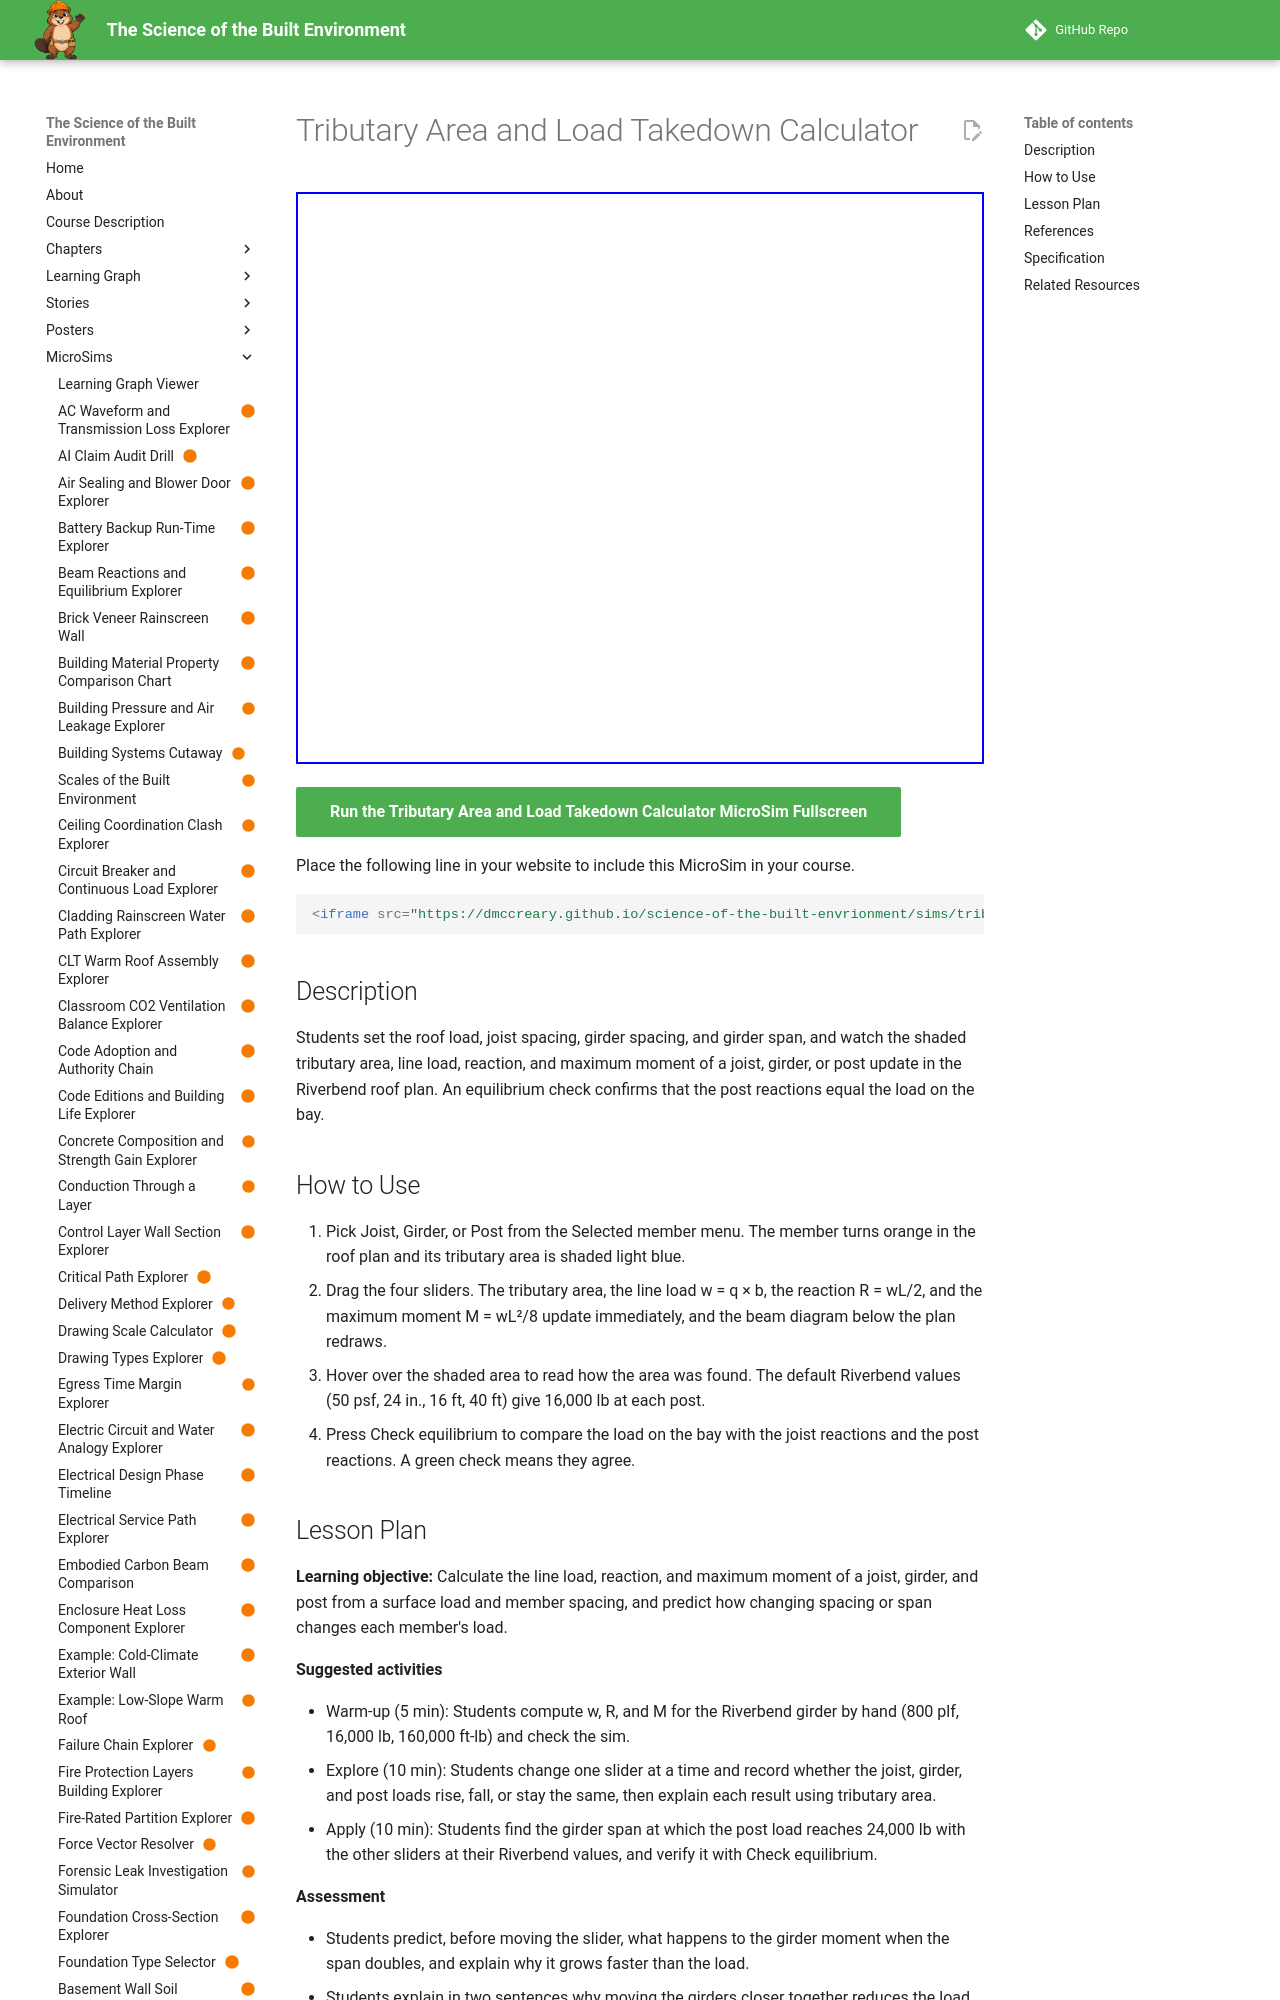

repository: dmccreary/science-of-the-built-envrionment · page: sims/tributary-area-roof-takedown-calculator/index.html · generator: mkdocs

---
title: "Tributary Area and Load Takedown Calculator"
description: "Students set the roof load, joist spacing, girder spacing, and girder span, and watch the shaded tributary area, line load, reaction, and maximum moment of a joist, girder, or post update in the Riverbend roof plan. An equilibrium check confirms that the post reactions equal the load on the bay."
image: /sims/tributary-area-roof-takedown-calculator/tributary-area-roof-takedown-calculator.png
og:image: /sims/tributary-area-roof-takedown-calculator/tributary-area-roof-takedown-calculator.png
twitter:image: /sims/tributary-area-roof-takedown-calculator/tributary-area-roof-takedown-calculator.png
social:
   cards: false
status: built
library: p5.js
bloom_level: Apply, Understand
---

# Tributary Area and Load Takedown Calculator

<iframe src="main.html" width="100%" height="572" scrolling="no"></iframe>

[Run the Tributary Area and Load Takedown Calculator MicroSim Fullscreen](main.html){ .md-button .md-button--primary }

Place the following line in your website to include this MicroSim in your course.

```html
<iframe src="https://dmccreary.github.io/science-of-the-built-envrionment/sims/tributary-area-roof-takedown-calculator/main.html" width="100%" height="572" scrolling="no"></iframe>
```

## Description

Students set the roof load, joist spacing, girder spacing, and girder span, and watch the shaded tributary area, line load, reaction, and maximum moment of a joist, girder, or post update in the Riverbend roof plan. An equilibrium check confirms that the post reactions equal the load on the bay.

## How to Use

1. Pick Joist, Girder, or Post from the Selected member menu. The member turns orange in the roof plan and its tributary area is shaded light blue.
2. Drag the four sliders. The tributary area, the line load w = q × b, the reaction R = wL/2, and the maximum moment M = wL²/8 update immediately, and the beam diagram below the plan redraws.
3. Hover over the shaded area to read how the area was found. The default Riverbend values (50 psf, 24 in., 16 ft, 40 ft) give 16,000 lb at each post.
4. Press Check equilibrium to compare the load on the bay with the joist reactions and the post reactions. A green check means they agree.
